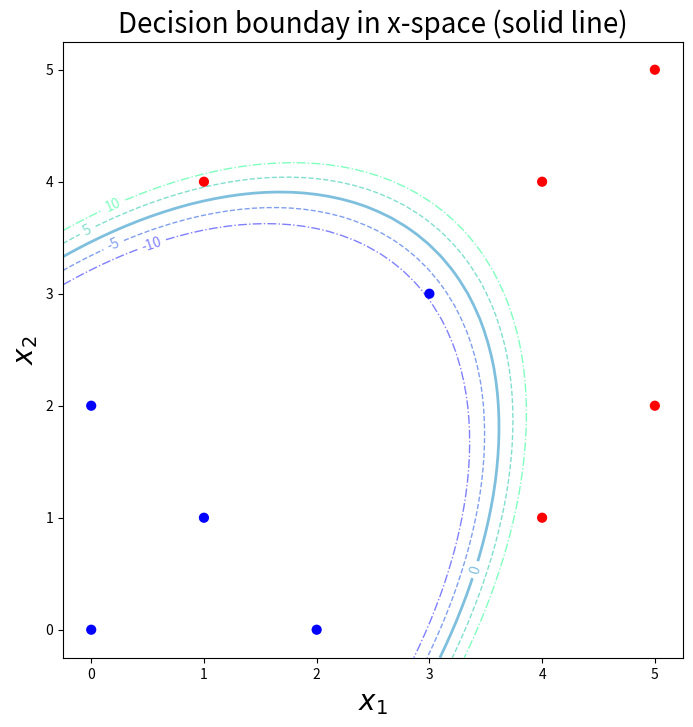

Recreate this plot in Python.
#!/usr/bin/env python3
# -*- coding: utf-8 -*-

import numpy as np
import matplotlib.pyplot as plt
from mpl_toolkits.mplot3d import Axes3D

# Data points
x = np.array([[5, 2], [1, 4], [2, 0], [4, 1], [3, 3], [4, 4], [1, 1], [0, 2], [5, 5], [0, 0]])
# x = np.array([[0,0], [0,2], [1,1], [2,0], [3,3], [1,4], [4,1], [4,4], [5,2], [5,5]])

# Labels
y = np.array([[1], [1], [-1], [1], [-1], [1], [-1], [-1], [1], [-1]])
# y = np.array([[-1],[-1],[-1],[-1],[-1],[1],[1],[1],[1],[1]])

# Number of examples
n = x.shape[0]

# Number of features
m = x.shape[1]

# No. of iterations
T = 100

# Initialize alphas to zero
alphas = np.zeros((n, 1))
# alphas = np.array([[1],[31],[11],[65],[72],[21],[30],[4],[0],[15]])
theta0 = 0.0

# Tolerance for floating point errors
eps = 1e-8


# Kernel matrix: quadratic kernel, phi(x) = [x1^2, sqrt(2)*x1*x2, x2^2]
def kernel_matrix(x, y):
    """
    Returns kernel matrix (quadratic kernel, in this case) for input arrays, x
    and y: K(x,y) = phi(x).phi(y), which for a quadratic kernel is (x.y)^2
    """
    K = (x.dot(y.T)) ** 2

    return K


def quad_kernel(x):
    """
    Returns the kernel representation (quadratic, in this case) of input array, x
    """
    try:
        k1 = x[:, 0] ** 2
        k2 = x[:, 1] ** 2
        k12 = np.sqrt(2) * x[:, 0] * x[:, 1]
        return np.vstack((k1, k12, k2))
    except IndexError:
        k1 = x[0] ** 2
        k2 = x[1] ** 2
        k12 = np.sqrt(2) * x[0] * x[1]
        return np.array([[k1], [k12], [k2]])


# Kernel matrix for our case
def shuffle(x, y, req='no'):
    """ Shuffles indices of data points to alter the order in which kernel
        perceptron algorithm runs through the data.
        Inputs:
            Data (x and y)
            req: if 'yes', indices of x and y are randomly permuted;
                 if 'no', x and y are returned as is.
        Returns: x and y
    """
    if req == 'yes':
        indices = np.random.permutation(len(x))
        x = x[indices, :]
        y = y[indices]
        return x, y
    else:
        return x, y


x, y = shuffle(x, y, 'no')
K = kernel_matrix(x, x)

# Start kernel perceptron loop
for t in range(T):
    counter = 0  # To check if all examples are classified correctly in loop
    for i in range(n):
        agreement = y[i] * (np.sum(alphas * y * (K[:, i].reshape(-1, 1))) + theta0)
        if abs(agreement) < eps or agreement < 0.0:
            alphas[i] = alphas[i] + 1
            theta0 = theta0 + y[i]
        else:
            counter += 1

    # If all examples classified correctly, stop
    if counter == n:
        print("--------------------------------------------------------------")
        print("No. of iteration loops through the dataset:", t + 1)
        print("--------------------------------------------------------------")
        break

# Initialize theta vector
theta = np.zeros((3, 1))

# Calculate theta from calculated alphas
for i in range(n):
    theta = theta + alphas[i] * y[i] * quad_kernel(x[i, :])

print("theta0 =", theta0.item())
print("theta = [{:.2f}, {:.2f}, {:.2f}]".format(theta[0, 0], theta[1, 0], theta[2, 0]))
print("----------------------------------------------------------------------")

print("=== Mistake Counts ===")
for i in range(n):
    print(x[i, :], ":\t", alphas[i].item())

print("----------------------------------------------------------------------")
print("=== Classification Status ===")

for i in range(n):
    agreement = (y[i] * (theta.T.dot(quad_kernel(x[i, :])) + theta0)).item()
    if abs(agreement) < eps or agreement < 0.0:
        print("FAIL:\t", x[i, :])
    else:
        print("PASS:\t", x[i, :])


def decision_boundary(x, y, theta, theta0, space='orig'):
    """
    Computes the decision contour in original x-space.

    Inputs:
        x, y generated from np.meshgrid
        space in which to operate: original x-space ('orig') or feature space ('feature')
    Returns: Decision contour, theta.T.Phi(x) + theta0
    """
    if space == 'feature':
        return (-theta0 - theta[0] * x - theta[1] * y) / theta[2]
    else:
        return theta[0] * x ** 2 + theta[1] * np.sqrt(2) * x * y + theta[2] * y ** 2 + theta0


# Plot in feature space
def plot_feature_space(theta, theta0):
    """
    Plots decision boundary in the transformed feature space.
    Inputs:
        Trained parameter vector theta and offset theta0
    Returns: A 3D plot of the decision boundary along with the data points.
    """
    colors = ['r' if y == 1 else 'b' for y in y]

    fig = plt.figure(figsize=(8, 8))
    ax = Axes3D(fig)
    pts = quad_kernel(x).T  # Coordinates in feature space
    ax.scatter3D(pts[:, 0], pts[:, 1], pts[:, 2], s=30, c=colors)

    xx, yy = np.meshgrid(np.linspace(*ax.get_xlim()), np.linspace(*ax.get_ylim()))
    zz = decision_boundary(xx, yy, theta, theta0, 'feature')  # Linear decision boundary in feature space

    ax.plot_surface(xx, yy, zz, cmap='winter', alpha=0.2)
    ax.view_init(elev=10, azim=60)
    ax.set_xlabel(r'$\Phi_1 = x_1^2$', fontsize=12)
    ax.set_ylabel(r'$\Phi_2 = \sqrt{2}x_1x_2$', fontsize=12)
    # ax.zaxis.set_rotate_label(False)
    ax.set_zlabel(r'$\Phi_3 = x_2^2$', fontsize=12)
    ax.set_title("Separating hyperplane in feature ($\Phi$) space", fontsize=20)


# Plot decision boundary in original space
def plot_decision_boundary(theta, theta0, style='line'):
    """
    Plots decision boundary in the original x-space.
    Inputs:
        Trained parameter vector theta and offset theta0
        Contour style: 'line' or 'filled' (levels = -1, 0, 1)
    Returns: A plot of the decision boundary along with the data points.
    """

    colors = ['r' if y == 1 else 'b' for y in y]

    f, ax = plt.subplots(figsize=(8, 8))
    ax.scatter(x[:, 0], x[:, 1], s=40, c=colors)
    xx, yy = np.meshgrid(np.linspace(*ax.get_xlim()), np.linspace(*ax.get_ylim()))
    z = decision_boundary(xx, yy, theta, theta0)

    if style == 'filled':
        # Filled contour
        cs = ax.contourf(xx, yy, z, levels=[-10, -5, 0, 5, 10],
                         colors=['purple', 'cyan', 'orange', 'magenta'],
                         extend='both', alpha=0.2)
        cs.cmap.set_over('red')
        cs.cmap.set_under('blue')
        cs.clabel(cs.levels, inline=1, fontsize=10, colors='black', rightside_up=True)
        cs.changed()
        ax.set_title("Decision bounday in x-space (contour level = 0)", fontsize=20)
    else:
        # Contour line
        cs = ax.contour(xx, yy, z, levels=[-10, -5, 0, 5, 10], cmap='winter',
                        alpha=0.5, linewidths=[1, 1, 2, 1, 1],
                        linestyles=['dashdot', 'dashed', 'solid', 'dashed', 'dashdot'])
        cs.clabel(cs.levels, inline=1, fontsize=10)
        ax.set_title("Decision bounday in x-space (solid line)", fontsize=20)

    ax.set_xlabel(r'$x_1$', fontsize=20)
    ax.set_ylabel(r'$x_2$', fontsize=20)


plot_decision_boundary(theta, theta0, 'line')
plot_feature_space(theta, theta0)